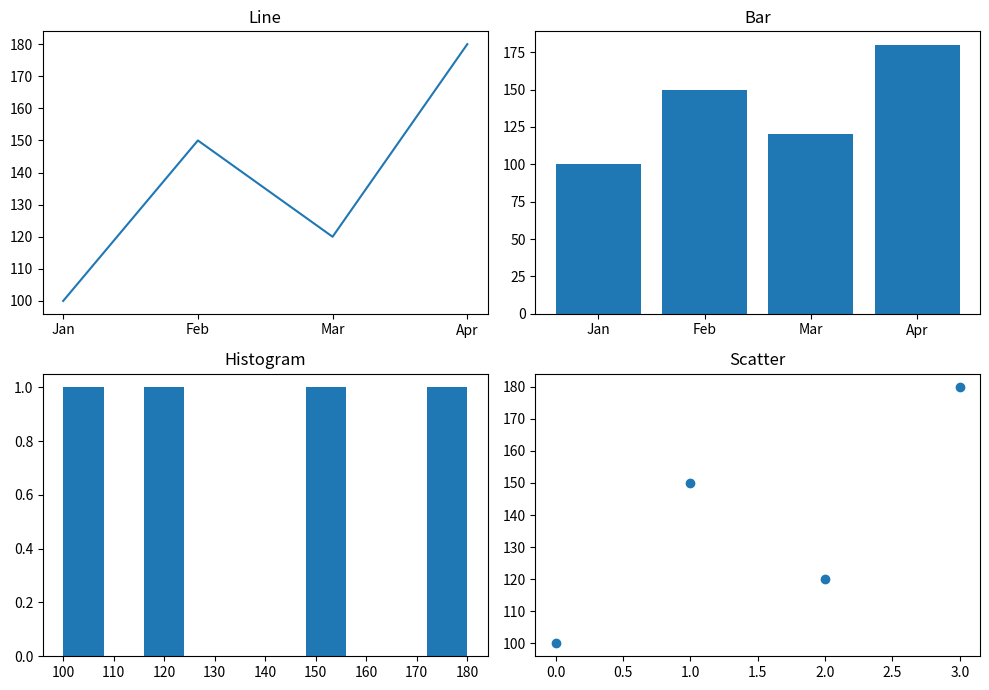

This chart was generated by the following Python code:
import matplotlib.pyplot as plt

months = ["Jan", "Feb", "Mar", "Apr"]
sales = [100, 150, 120, 180]

fig, axes = plt.subplots(2, 2, figsize=(10, 7))

axes[0, 0].plot(months, sales)
axes[0, 0].set_title("Line")

axes[0, 1].bar(months, sales)
axes[0, 1].set_title("Bar")

axes[1, 0].hist(sales)
axes[1, 0].set_title("Histogram")

axes[1, 1].scatter(range(4), sales)
axes[1, 1].set_title("Scatter")

plt.tight_layout()
plt.show()
